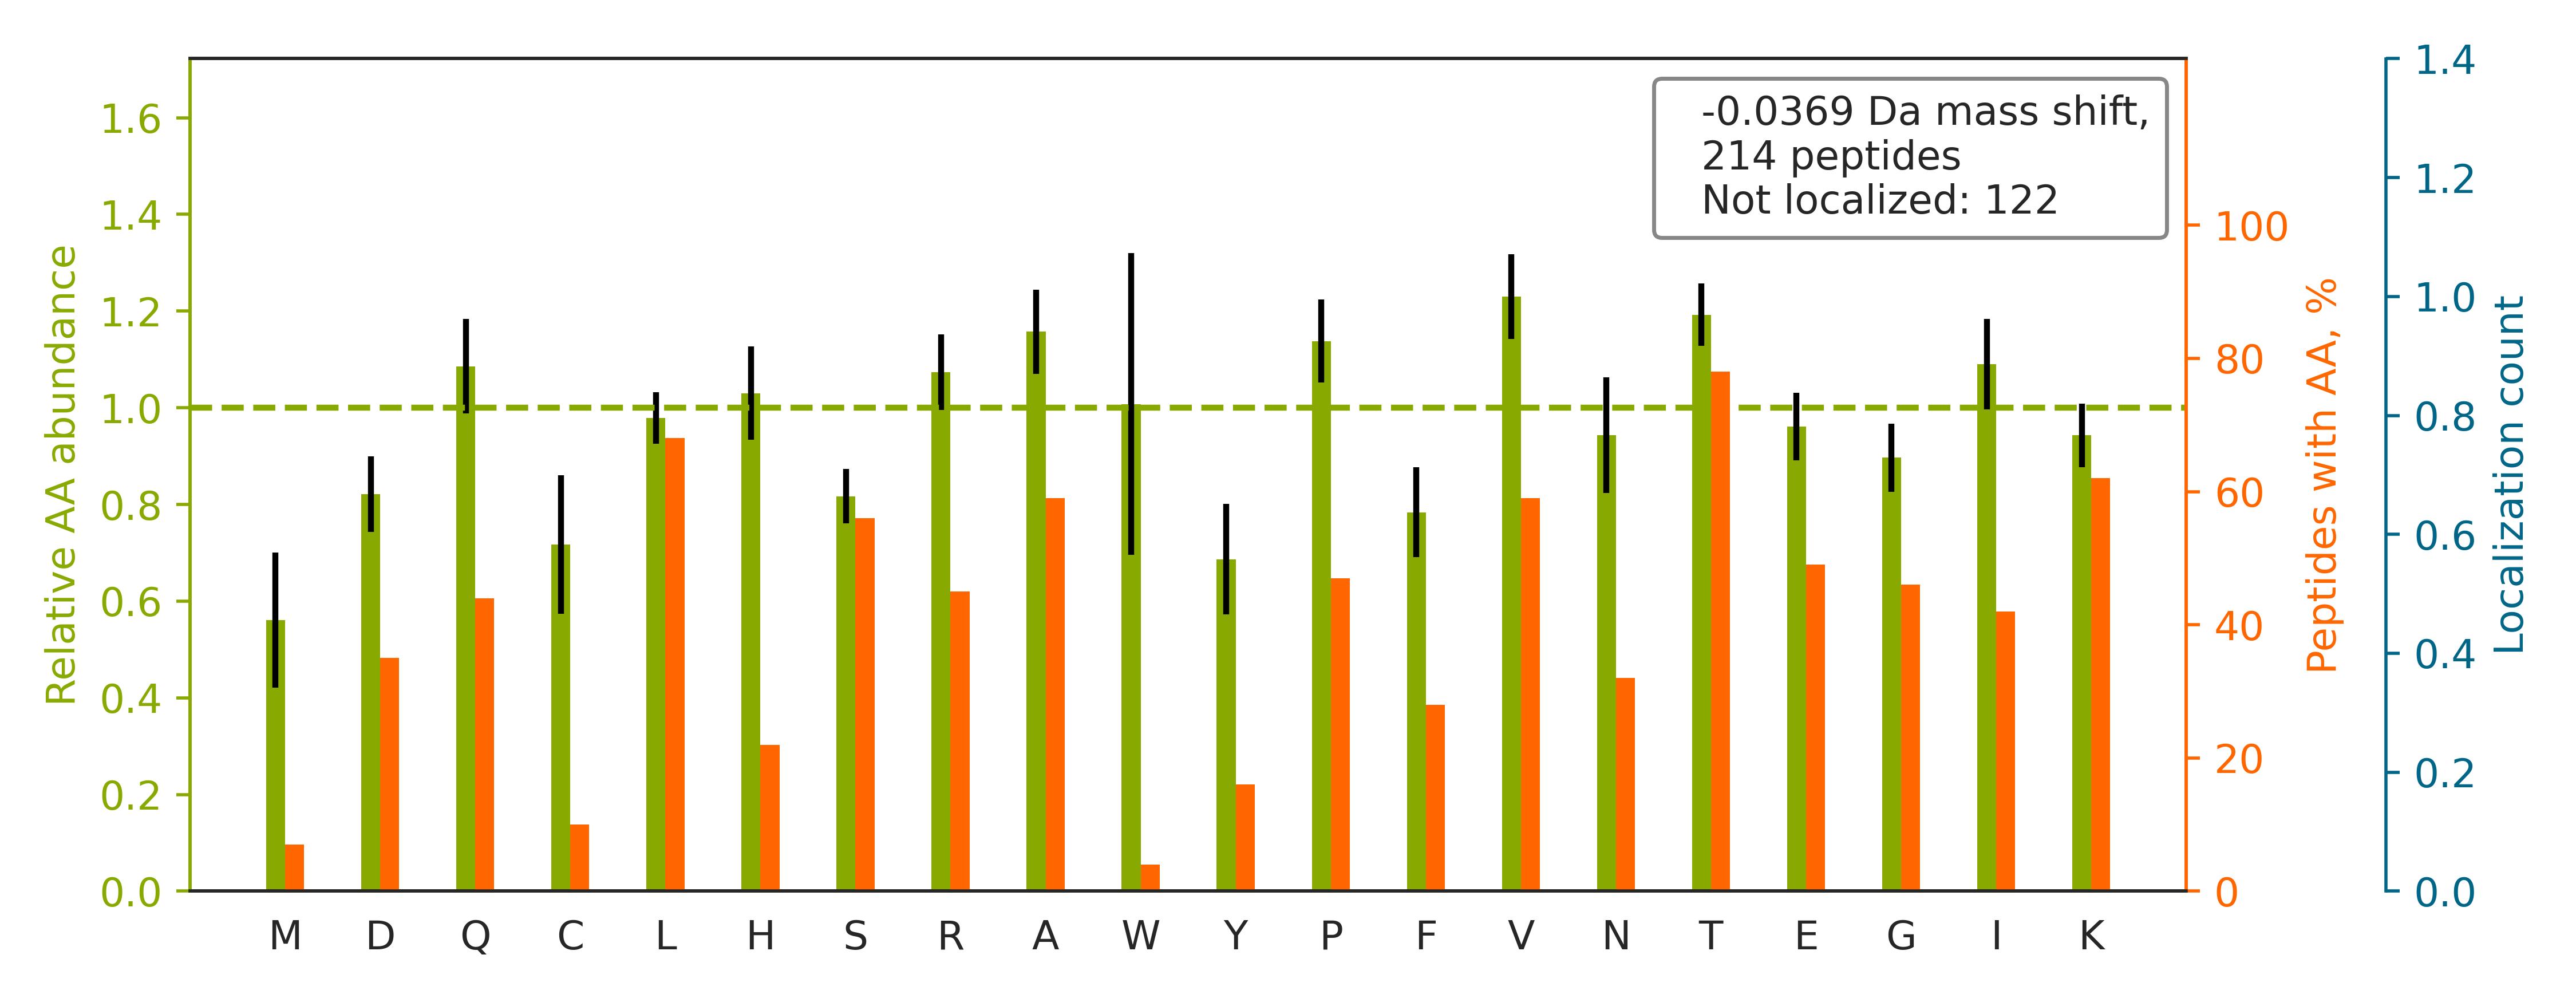

Values plotted in this chart, from the file beside it:
top isoform	localization score	spectrum
K.TQEQLALEMAELTAR.I		20160929_QE1_nlc1_BTW_SA_hs_HELA_S_Exp3_…
K.HFVALSTNTTK.V		20160929_QE1_nlc1_BTW_SA_hs_HELA_S_Exp3_…
R.HLVYESDQNK.D		20160929_QE1_nlc1_BTW_SA_hs_HELA_S_Exp3_…
K.TAPYVVTGSVDQTVK.V		20160929_QE1_nlc1_BTW_SA_hs_HELA_S_Exp3_…
K.VAEDEAEAAAAAK.F		20160929_QE1_nlc1_BTW_SA_hs_HELA_S_Exp3_…
K.TSGNATVDHLSK.Y		20160929_QE1_nlc1_BTW_SA_hs_HELA_S_Exp3_…
K.STGGAPTFNVTVTK.T		20160929_QE1_nlc1_BTW_SA_hs_HELA_S_Exp3_…
K.HLSVNDLPVGR.S		20160929_QE1_nlc1_BTW_SA_hs_HELA_S_Exp3_…
K.TGQAPGYSYTAANK.N		20160929_QE1_nlc1_BTW_SA_hs_HELA_S_Exp3_…
K.TTLSASGTGFGDK.F		20160929_QE1_nlc1_BTW_SA_hs_HELA_S_Exp3_…
R.TVFVCDEDATLELK.V		20160929_QE1_nlc1_BTW_SA_hs_HELA_S_Exp3_…
K.TPLRPLDPTRLQGINCGPDFTPSFANLGR.T		20160929_QE1_nlc1_BTW_SA_hs_HELA_S_Exp3_…
K.TEEASSGFLPGDRNK.S		20160929_QE1_nlc1_BTW_SA_hs_HELA_S_Exp3_…
R.DLTTAGAVTQCYR.D		20160929_QE1_nlc1_BTW_SA_hs_HELA_S_Exp3_…
K.TPETLVPTAPK.L		20160929_QE1_nlc1_BTW_SA_hs_HELA_S_Exp3_…
K.TPEIYLAYR.N		20160929_QE1_nlc1_BTW_SA_hs_HELA_S_Exp3_…
K.TPAQYDASELK.A		20160929_QE1_nlc1_BTW_SA_hs_HELA_S_Exp3_…
K.HIYYITGETK.D		20160929_QE1_nlc1_BTW_SA_hs_HELA_S_Exp3_…
R.TAQSTPSAPPQK.V		20160929_QE1_nlc1_BTW_SA_hs_HELA_S_Exp3_…
R.TLQYLSQGNVVFK.D		20160929_QE1_nlc1_BTW_SA_hs_HELA_S_Exp3_…
K.TESSSAQQVAVSR.L		20160929_QE1_nlc1_BTW_SA_hs_HELA_S_Exp3_…
K.TLGVDFIDVATK.V		20160929_QE1_nlc1_BTW_SA_hs_HELA_S_Exp3_…
K.STPVTSAVQIPEVK.Q		20160929_QE1_nlc1_BTW_SA_hs_HELA_S_Exp3_…
K.TEELKPQVEEK.N		20160929_QE1_nlc1_BTW_SA_hs_HELA_S_Exp3_…
R.HGNVASLVQR.I		20160929_QE1_nlc1_BTW_SA_hs_HELA_S_Exp3_…
K.HFTCNVLPR.I		20160929_QE1_nlc1_BTW_SA_hs_HELA_S_Exp3_…
K.TTISVAHLLAAR.Q		20160929_QE1_nlc1_BTW_SA_hs_HELA_S_Exp3_…
K.TPALVNAAVTYSKPR.L		20160929_QE1_nlc1_BTW_SA_hs_HELA_S_Exp3_…
K.LVILANNCPALRK.S		20160929_QE1_nlc1_BTW_SA_hs_HELA_S_Exp3_…
R.TFVSGACDASIK.L		20160929_QE1_nlc1_BTW_SA_hs_HELA_S_Exp3_…
K.SLNLSTEFISSTK.R		20160929_QE1_nlc1_BTW_SA_hs_HELA_S_Exp3_…
K.TVIEPMASEGLR.T		20160929_QE1_nlc1_BTW_SA_hs_HELA_S_Exp3_…
K.SDQVITAINGIK.D		20160929_QE1_nlc1_BTW_SA_hs_HELA_S_Exp3_…
K.TALLDISCVK.H		20160929_QE1_nlc1_BTW_SA_hs_HELA_S_Exp3_…
R.TGTYRQLFHPEQLITGK.E		20160929_QE1_nlc1_BTW_SA_hs_HELA_S_Exp3_…
R.TYFSCTSAHTSTGDGTAMITR.A		20160929_QE1_nlc1_BTW_SA_hs_HELA_S_Exp3_…
K.LVINGNPITIFQERDPSK.I		20160929_QE1_nlc1_BTW_SA_hs_HELA_S_Exp3_…
K.HTGPGILSMANAGPNTNGSQFFICTAK.T		20160929_QE1_nlc1_BTW_SA_hs_HELA_S_Exp3_…
R.TGVDQCIQK.F		20160929_QE1_nlc1_BTW_SA_hs_HELA_S_Exp3_…
R.TLQLWLDNPK.I		20160929_QE1_nlc1_BTW_SA_hs_HELA_S_Exp3_…
R.TDTGEPMGRGTK.V		20160929_QE1_nlc1_BTW_SA_hs_HELA_S_Exp3_…
R.TDAVLPLTVAEVQK.L		20160929_QE1_nlc1_BTW_SA_hs_HELA_S_Exp3_…
K.SVEAAAELSAK.D		20160929_QE1_nlc1_BTW_SA_hs_HELA_S_Exp3_…
K.NAGVEGSLIVEK.I		20160929_QE1_nlc1_BTW_SA_hs_HELA_S_Exp3_…
R.TTVGVDGSLYK.T		20160929_QE1_nlc1_BTW_SA_hs_HELA_S_Exp3_…
K.TAVETAVLLLR.I		20160929_QE1_nlc1_BTW_SA_hs_HELA_S_Exp3_…
R.TSSTSSSVNSQTLNR.N		20160929_QE1_nlc1_BTW_SA_hs_HELA_S_Exp3_…
R.SLVPAAELLESR.V		20160929_QE1_nlc1_BTW_SA_hs_HELA_S_Exp3_…
K.HSFINPQPK.M		20160929_QE1_nlc1_BTW_SA_hs_HELA_S_Exp3_…
K.TAELQEELSGEK.N		20160929_QE1_nlc1_BTW_SA_hs_HELA_S_Exp3_…
K.TLQEVTQLSQEAQR.I		20160929_QE1_nlc1_BTW_SA_hs_HELA_S_Exp3_…
R.TVAVDWAVAK.D		20160929_QE1_nlc1_BTW_SA_hs_HELA_S_Exp3_…
K.GPDGLTAFEATDNQAIK.A		20160929_QE1_nlc1_BTW_SA_hs_HELA_S_Exp3_…
K.TISHVIIGLK.T		20160929_QE1_nlc1_BTW_SA_hs_HELA_S_Exp3_…
K.TAEFQVAR.T		20160929_QE1_nlc1_BTW_SA_hs_HELA_S_Exp3_…
R.TGVVTDGVK.H		20160929_QE1_nlc1_BTW_SA_hs_HELA_S_Exp3_…
K.TPCRHQSPEIVR.E		20160929_QE1_nlc1_BTW_SA_hs_HELA_S_Exp3_…
R.TIPSLTSTSTPLR.S		20160929_QE1_nlc1_BTW_SA_hs_HELA_S_Exp3_…
R.TPTLYLDFK.L		20160929_QE1_nlc1_BTW_SA_hs_HELA_S_Exp3_…
R.TQSTVESLSK.R		20160929_QE1_nlc1_BTW_SA_hs_HELA_S_Exp3_…
... 154 more rows
